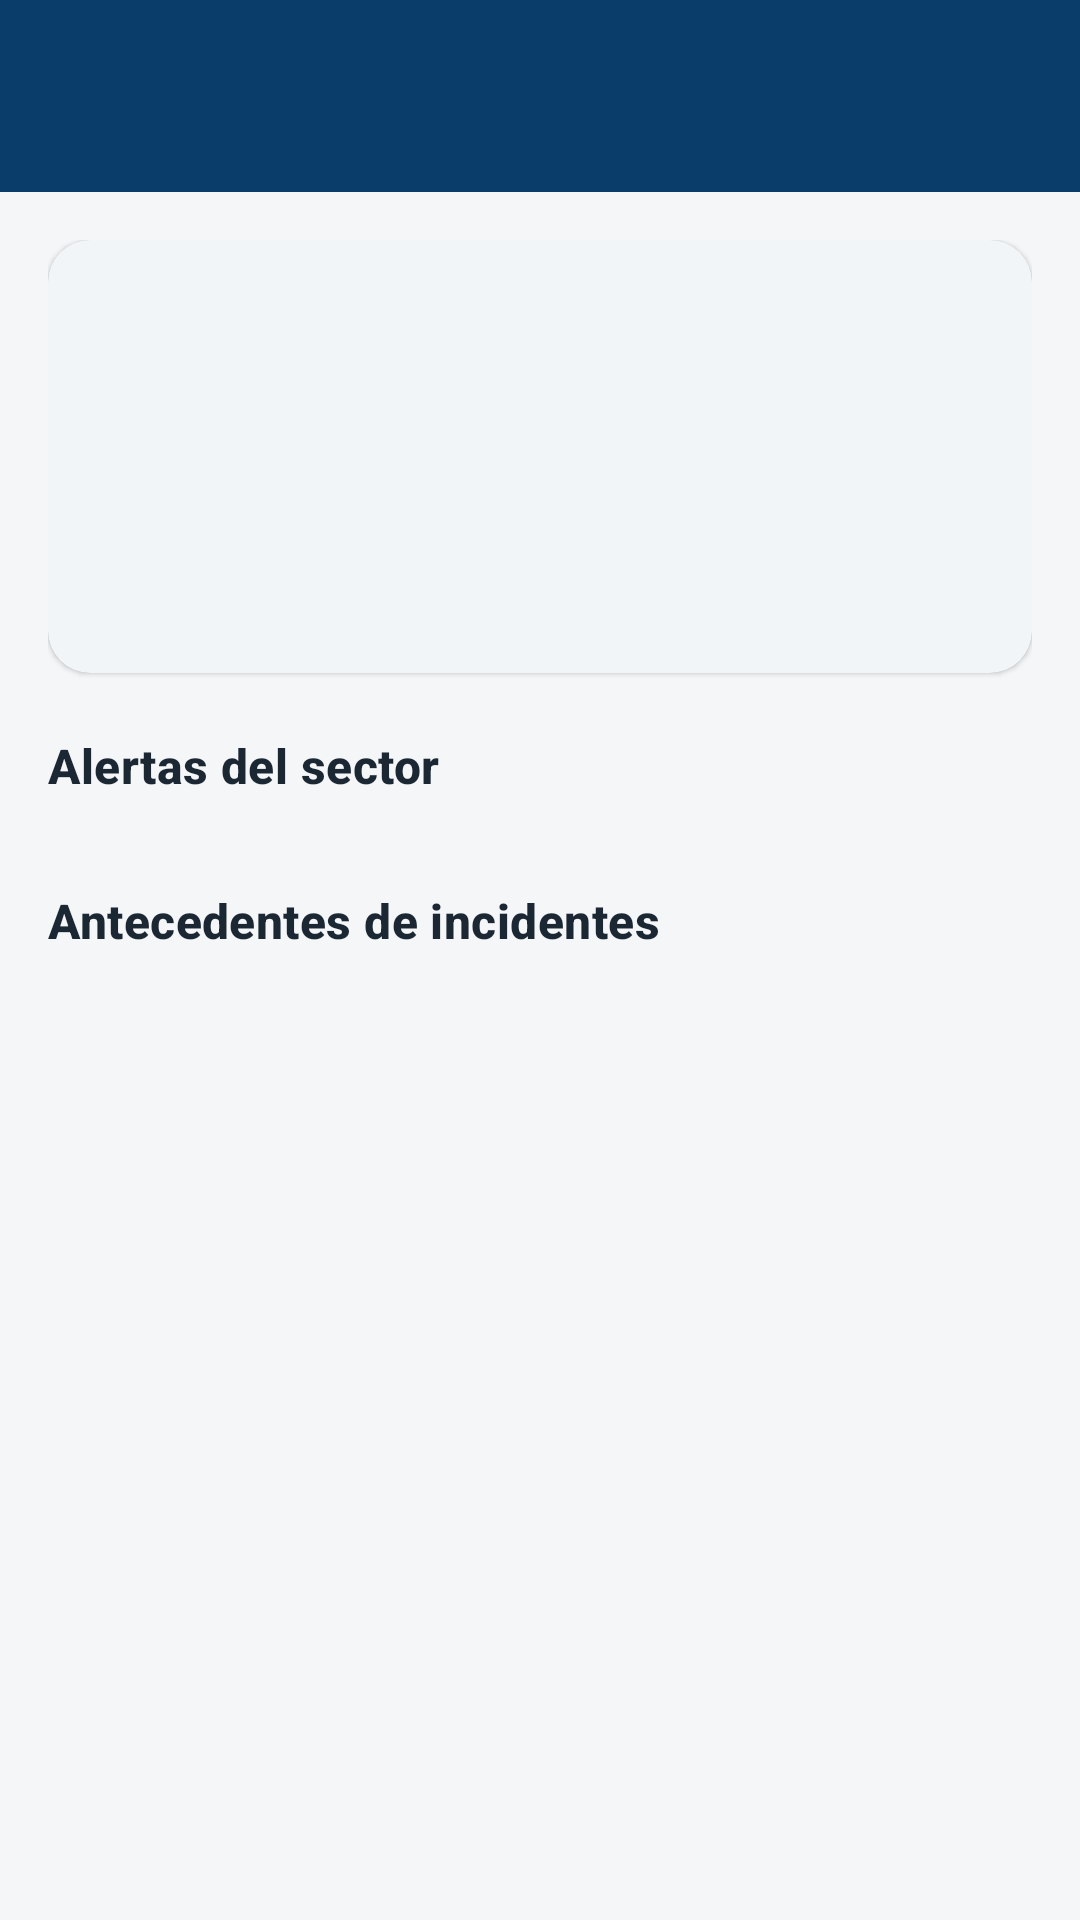

Layout XML and referenced resources for this Android screen:
<!-- AndroidManifest.xml: application theme Theme.TrabajoPracticoIng2 -->
<!-- res/layout/activity_detalle_sector.xml -->
<?xml version="1.0" encoding="utf-8"?>
<LinearLayout xmlns:android="http://schemas.android.com/apk/res/android"
    xmlns:app="http://schemas.android.com/apk/res-auto"
    xmlns:tools="http://schemas.android.com/tools"
    android:layout_width="match_parent"
    android:layout_height="match_parent"
    android:background="@color/fondo"
    android:orientation="vertical">

    <include layout="@layout/view_barra" />

    <ScrollView
        android:layout_width="match_parent"
        android:layout_height="match_parent">

        <LinearLayout
            android:layout_width="match_parent"
            android:layout_height="wrap_content"
            android:orientation="vertical"
            android:padding="16dp">

            <com.google.android.material.card.MaterialCardView
                style="@style/Tarjeta"
                android:layout_width="match_parent"
                android:layout_height="wrap_content"
                app:contentPadding="16dp">

                <LinearLayout
                    android:layout_width="match_parent"
                    android:layout_height="wrap_content"
                    android:orientation="vertical">

                    <TextView
                        android:id="@+id/etiquetaSectorDetEstado"
                        android:layout_width="wrap_content"
                        android:layout_height="wrap_content"
                        android:paddingStart="12dp"
                        android:paddingTop="4dp"
                        android:paddingEnd="12dp"
                        android:paddingBottom="4dp"
                        style="@style/Etiqueta"
                        tools:text="CRÍTICO" />

                    <TextView
                        android:id="@+id/textoSectorDetNombre"
                        android:layout_width="match_parent"
                        android:layout_height="wrap_content"
                        android:layout_marginTop="12dp"
                        style="@style/Texto.Titulo"
                        tools:text="Sector" />

                    <TextView
                        android:id="@+id/textoSectorDetResponsable"
                        android:layout_width="match_parent"
                        android:layout_height="wrap_content"
                        android:layout_marginTop="10dp"
                        style="@style/Texto.Secundario"
                        tools:text="Responsable" />

                    <TextView
                        android:id="@+id/textoSectorDetRiesgo"
                        android:layout_width="match_parent"
                        android:layout_height="wrap_content"
                        android:layout_marginTop="4dp"
                        style="@style/Texto.Secundario"
                        tools:text="Riesgo" />

                </LinearLayout>

            </com.google.android.material.card.MaterialCardView>

            <TextView
                android:layout_width="match_parent"
                android:layout_height="wrap_content"
                android:layout_marginTop="20dp"
                android:text="@string/sector_alertas"
                style="@style/Texto.Seccion" />

            <androidx.recyclerview.widget.RecyclerView
                android:id="@+id/listaSectorAlertas"
                android:layout_width="match_parent"
                android:layout_height="wrap_content"
                android:layout_marginTop="10dp"
                android:nestedScrollingEnabled="false" />

            <TextView
                android:id="@+id/textoSectorSinAlertas"
                android:layout_width="match_parent"
                android:layout_height="wrap_content"
                android:text="@string/tablero_sin_alertas"
                android:visibility="gone"
                style="@style/Texto.Secundario" />

            <TextView
                android:layout_width="match_parent"
                android:layout_height="wrap_content"
                android:layout_marginTop="20dp"
                android:text="@string/sector_incidentes"
                style="@style/Texto.Seccion" />

            <androidx.recyclerview.widget.RecyclerView
                android:id="@+id/listaSectorIncidentes"
                android:layout_width="match_parent"
                android:layout_height="wrap_content"
                android:layout_marginTop="10dp"
                android:nestedScrollingEnabled="false" />

            <TextView
                android:id="@+id/textoSectorSinIncidentes"
                android:layout_width="match_parent"
                android:layout_height="wrap_content"
                android:text="@string/incidentes_vacio"
                android:visibility="gone"
                style="@style/Texto.Secundario" />

        </LinearLayout>

    </ScrollView>

</LinearLayout>
<!-- res/layout/view_barra.xml (included above) -->
<?xml version="1.0" encoding="utf-8"?>
<com.google.android.material.appbar.AppBarLayout xmlns:android="http://schemas.android.com/apk/res/android"
    xmlns:app="http://schemas.android.com/apk/res-auto"
    android:layout_width="match_parent"
    android:layout_height="wrap_content"
    android:fitsSystemWindows="true"
    app:elevation="0dp"
    app:liftOnScroll="false">

    <com.google.android.material.appbar.MaterialToolbar
        android:id="@+id/barraSuperior"
        android:layout_width="match_parent"
        android:layout_height="?attr/actionBarSize"
        android:background="@color/azul_primario"
        app:navigationIcon="@drawable/ic_flecha_atras"
        app:navigationIconTint="@color/white"
        app:subtitleTextColor="#CFE1F1"
        app:titleTextColor="@color/white" />

</com.google.android.material.appbar.AppBarLayout>
<!-- resources referenced by this layout -->
<resources>
  <color name="azul_primario">#0B3D6B</color>
  <color name="fondo">#F4F6F8</color>
  <color name="white">#FFFFFFFF</color>
  <string name="incidentes_vacio">No hay incidentes para el filtro seleccionado.</string>
  <string name="sector_alertas">Alertas del sector</string>
  <string name="sector_incidentes">Antecedentes de incidentes</string>
  <string name="tablero_sin_alertas">No hay alertas críticas activas.</string>
  <style name="Etiqueta" parent="Texto.Secundario">
          <item name="android:textAllCaps">true</item>
          <item name="android:letterSpacing">0.06</item>
          <item name="android:textStyle">bold</item>
      </style>
  <style name="Tarjeta" parent="Widget.Material3.CardView.Elevated">
          <item name="cardCornerRadius">14dp</item>
          <item name="cardElevation">1dp</item>
          <item name="cardBackgroundColor">@color/superficie</item>
          <item name="contentPadding">16dp</item>
      </style>
  <style name="Texto.Seccion" parent="TextAppearance.Material3.TitleMedium">
          <item name="android:textColor">@color/texto_primario</item>
          <item name="android:textStyle">bold</item>
      </style>
  <style name="Texto.Secundario" parent="TextAppearance.Material3.BodySmall">
          <item name="android:textColor">@color/texto_secundario</item>
      </style>
  <style name="Texto.Titulo" parent="TextAppearance.Material3.TitleLarge">
          <item name="android:textColor">@color/texto_primario</item>
          <item name="android:textStyle">bold</item>
      </style>
  <style name="Theme.TrabajoPracticoIng2" parent="Base.Theme.TrabajoPracticoIng2" />
  <color name="superficie">#FFFFFFFF</color>
  <color name="texto_primario">#1B2733</color>
  <color name="texto_secundario">#5A6874</color>
  <style name="Base.Theme.TrabajoPracticoIng2" parent="Theme.Material3.DayNight.NoActionBar">
          <item name="colorPrimary">@color/azul_primario</item>
          <item name="colorOnPrimary">@color/white</item>
          <item name="colorPrimaryContainer">@color/azul_suave</item>
          <item name="colorOnPrimaryContainer">@color/azul_primario</item>
          <item name="colorSecondary">@color/azul_primario</item>
          <item name="colorOnSecondary">@color/white</item>
          <item name="colorError">@color/estado_critico</item>
          <item name="colorSurface">@color/superficie</item>
          <item name="colorOnSurface">@color/texto_primario</item>
          <item name="colorSurfaceVariant">@color/superficie_variante</item>
          <item name="colorOnSurfaceVariant">@color/texto_secundario</item>
          <item name="colorOutline">@color/borde</item>
          <item name="android:colorBackground">@color/fondo</item>
          <item name="android:statusBarColor">@color/azul_primario_oscuro</item>
      </style>
  <color name="azul_suave">#E8F0F7</color>
  <color name="estado_critico">#C62828</color>
  <color name="superficie_variante">#EEF2F5</color>
  <color name="borde">#DDE3E8</color>
  <color name="azul_primario_oscuro">#072A4A</color>
</resources>
